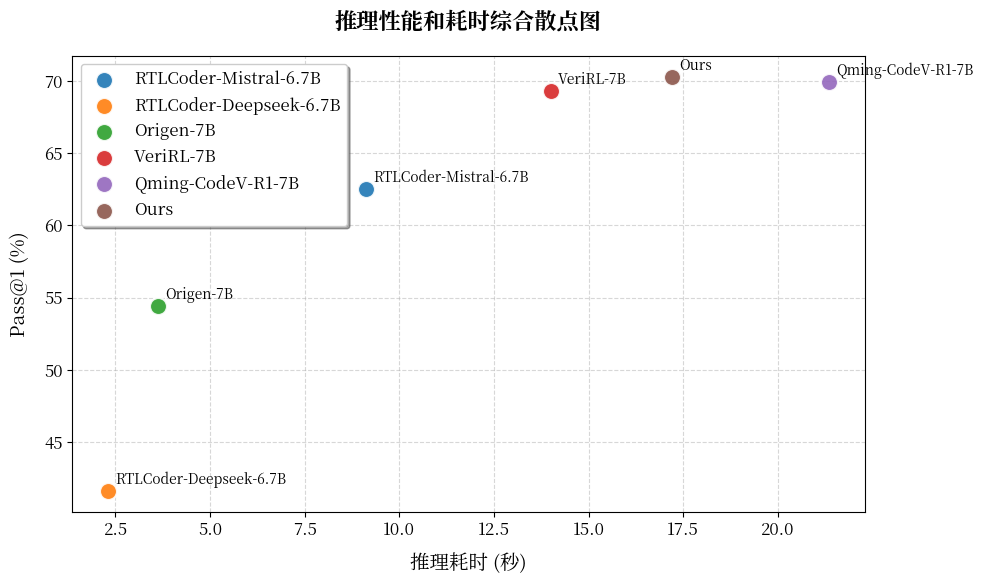

Generate this figure with matplotlib: (Note: this script raises an exception after producing the figure.)
import matplotlib.pyplot as plt
import matplotlib.font_manager as fm
import os

def plot_performance_vs_time(models, pass_at_1, inference_time, font_size=12, save_path="pics/performance_vs_time.png"):
    """
    绘制模型推理性能 (Pass@1) 和耗时的综合散点图。
    
    Args:
        models (list): 模型名称列表
        pass_at_1 (list): Pass@1 分数列表 (百分比)
        inference_time (list): 推理耗时列表 (秒)
        font_size (int): 字体大小
        save_path (str): 图表保存路径
    """
    
    # 设置中文字体 (优先寻找 Noto Serif CJK SC, 它是 Linux 下常用的宋体风格字体)
    # 如果环境中有 SimSun 或其他 Songti 也可以指定
    target_font = 'Noto Serif CJK SC'
    
    # 检查是否为无界面环境
    if 'DISPLAY' not in os.environ:
        import matplotlib
        matplotlib.use('Agg') # 使用非交互式后端
        
    # 尝试查找系统中可用的字体
    available_fonts = [f.name for f in fm.fontManager.ttflist]
    if target_font in available_fonts:
        plt.rcParams['font.serif'] = [target_font]
        plt.rcParams['font.family'] = 'serif'
    else:
        # 备选：查找任何包含 'Song' 或 'Serif CJK' 的字体
        song_fonts = [f for f in available_fonts if 'Song' in f or 'Serif CJK' in f]
        if song_fonts:
            plt.rcParams['font.serif'] = [song_fonts[0]]
            plt.rcParams['font.family'] = 'serif'
        else:
            print(f"警告：未找到字体 '{target_font}'，将使用默认字体。")
            
    plt.rcParams['axes.unicode_minus'] = False  # 解决负号显示问题
    plt.rcParams['font.size'] = font_size

    plt.figure(figsize=(10, 6))
    
    # 绘制散点图
    # 为不同的模型生成不同的颜色
    cmap = plt.get_cmap('tab10')
    for i, (model, p1, t) in enumerate(zip(models, pass_at_1, inference_time)):
        plt.scatter(t, p1, color=cmap(i % 10), label=model, s=150, edgecolors='white', linewidth=1.5, alpha=0.9, zorder=3)
        # 在点旁边添加模型名称标注
        plt.annotate(model, (t, p1), textcoords="offset points", xytext=(5,5), ha='left', fontsize=font_size-2, zorder=4)

    # 设置标题和标签
    plt.title("推理性能和耗时综合散点图", fontsize=font_size + 4, fontweight='bold', pad=20)
    plt.xlabel("推理耗时 (秒)", fontsize=font_size + 2, labelpad=10)
    plt.ylabel("Pass@1 (%)", fontsize=font_size + 2, labelpad=10)
    
    # 添加网格
    plt.grid(True, linestyle='--', alpha=0.5, zorder=0)
    
    # 添加图例
    plt.legend(loc='best', fontsize=font_size, frameon=True, shadow=True)

    # 自动调整布局
    plt.tight_layout()
    
    # 保存并显示
    plt.savefig(save_path, dpi=300)
    print(f"图表已保存至: {os.path.abspath(save_path)}")
    
    if 'DISPLAY' in os.environ:
        plt.show()

if __name__ == "__main__":
    # 示例数据：6 个不同的模型
    models = [
        "RTLCoder-Mistral-6.7B", 
        "RTLCoder-Deepseek-6.7B", 
        "Origen-7B", 
        "VeriRL-7B", 
        "Qming-CodeV-R1-7B", 
        "Ours"
    ]
    
    pass_at_1 = [62.5, 41.6, 54.4, 69.3, 69.9, 70.3]
    inference_time = [9.12, 2.31, 3.62, 14.01, 21.35, 17.21]

    # pass_at_1 = [36.7, 61.2, 74.1, 76.5, 76.6]
    # inference_time = []
    
    # 调用绘图函数，设置字号为 12
    plot_performance_vs_time(models, pass_at_1, inference_time, font_size=12)
